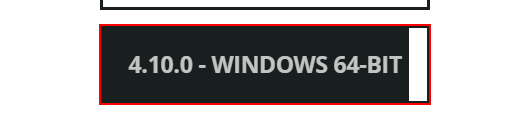
Task: Download and Install Relevant Technologies Based on User Input
Workflow: SpringToolInstallation

Step 1: click on the link

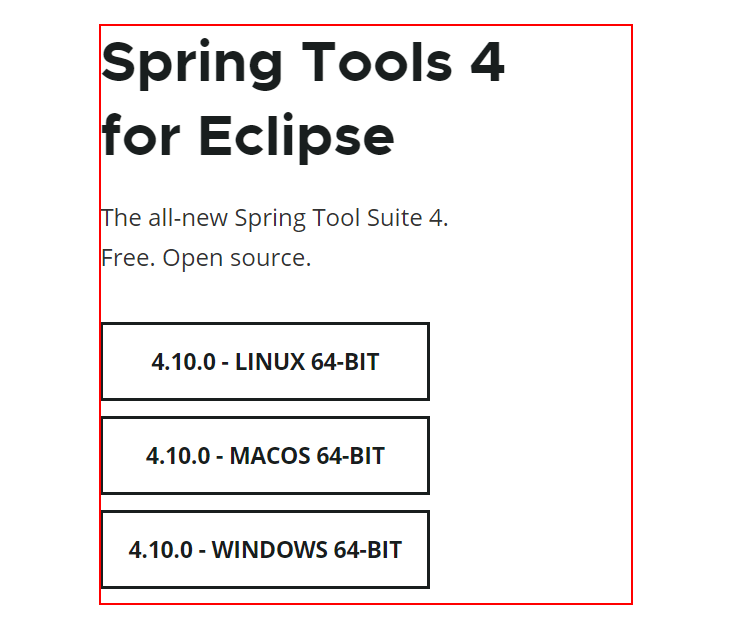
Step 2: Find Element 'A ' on the element

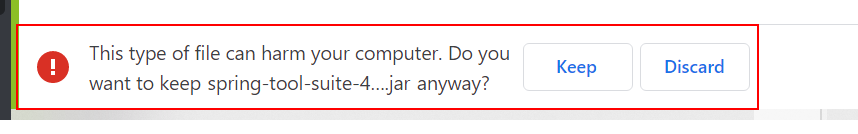
Step 3: find the push button 'This type of file can harm your computer. Do you want to keep sp*' in window 'Spring | Tools - Google Chrome' (chrome.exe)

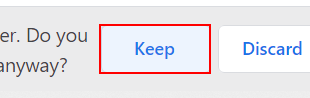
Step 4 [then]: click on the push button 'Keep' in window 'Spring | Tools - Google Chrome' (chrome.exe)

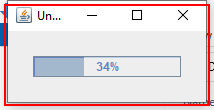
Step 5: find the element in window 'Unpacking Spring Tool Suite' (java*.exe)